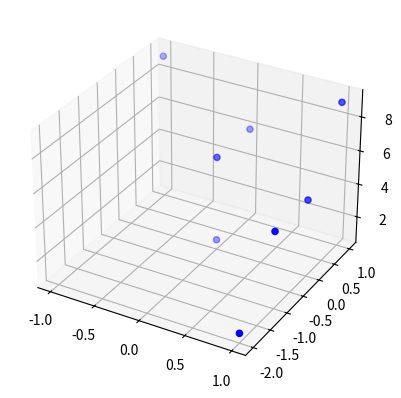

Recreate this plot in Python.
from __future__ import print_function, division

import numpy as np



class HistogramGrid:

    def __init__(self,
            xmin, xmax, xres,
            ymin, ymax, yres,
            zmin, zmax, zres,
            ):
        self.__dict__.update( { (k,v) for k,v in locals().items() if k!='self'} )

        self.nx = int((xmax-xmin)/xres)
        self.ny = int((ymax-ymin)/yres)
        self.nz = int((zmax-zmin)/zres)

        self.xmax = self.xmin + self.nx * self.xres
        self.ymax = self.ymin + self.ny * self.yres
        self.zmax = self.zmin + self.nz * self.zres

        self.grid = np.zeros((self.nx,self.ny,self.nz))

    def p2i(self,x,y,z=None):

        if z==None:
            ret = None,None
        else:
            ret = None,None,None

        if not self.xmin < x < self.xmax: 
            print('warning - out of bound x', self.xmin, '<=', x, '<', self.xmax);
            return ret
        if not self.ymin < y < self.ymax:
            print('warning - out of bound y', self.ymin, '<=', y, '<', self.ymax);
            return ret
        if z!=None and not self.zmin < z < self.zmax:
            print('warning - out of bound z', self.zmin, '<=', z, '<', self.zmax);
            return ret

        if z==None:
            return int((x-self.xmin)/self.xres), int((y-self.ymin)/self.yres)
        else:
            return int((x-self.xmin)/self.xres), int((y-self.ymin)/self.yres), int((z-self.zmin)/self.zres)


    def i2p(self,i,j,k=None):
        if k==None:
            return self.xmin+self.xres*i, self.ymin+self.yres*j
        else:
            return self.xmin+self.xres*i, self.ymin+self.yres*j, self.zmin+self.zres*k

    def is_filled_xy(self,x,y):
        return self.is_filled_ij( *self.p2i(x,y) )

    def is_filled_ij(self,i,j):
        if i==None:
            return False
        else:
            return self.grid[i,j].max()>0

    def add_point(self,x,y,z):

        i,j,k = self.p2i(x,y,z)

        if i is not None:
            self.grid[i,j,k] += 1;

    def clear(self):
        self.grid.fill(0)

    def to_points(self, count_threshold=0):
        xl = np.arange(self.xmin, self.xmax, self.xres)
        yl = np.arange(self.ymin, self.ymax, self.yres)
        zl = np.arange(self.zmin, self.zmax, self.zres)
        Y,X,Z = np.meshgrid(yl,xl,zl)
        idx = (self.grid.flatten()>count_threshold)

        x = X.flatten()[idx]
        y = Y.flatten()[idx]
        z = Z.flatten()[idx]
        return np.c_[x,y,z]



    def line_search(self, xys, radius):

        ps = np.array(xys)

        s = np.zeros(len(ps))
        for i in range(1,len(s)):
            d = np.linalg.norm(ps[i]-ps[i-1])
            s[i] = s[i-1]+d

        rres = np.linalg.norm([self.xres, self.yres])
        t = np.arange(s.min(), s.max(), rres)
        xn = np.interp(t, s, ps[:,0])
        yn = np.interp(t, s, ps[:,1])

        ires = int(radius/rres+0.5)

        idx_list = []
        for x,y in zip(xn,yn):
            i,j = self.p2i(x,y)
            print(x,y, i,j)
            if i!=None:
                for ii in range(-ires, ires+1):
                    for jj in range(-ires, ires+1):
                        idx = (i+ii, j+jj)
                        if self.is_filled_ij(*idx):
                            if idx not in idx_list:
                                idx_list.append(idx)

        return idx_list


if __name__=='__main__':

    import time
    import matplotlib.pyplot as plt
    from mpl_toolkits.mplot3d import Axes3D
    
    import sys


    hi = HistogramGrid(
            -2,2,1.0, 
            -5,5,1.0, 
             0,10,0.5)

    hi.add_point(0,0,1)
    hi.add_point(1,0,5)
    hi.add_point(0,1,6)
    hi.add_point(1,1,9)
    hi.add_point(1.5,-2,1)
    hi.add_point(1,-1,5)
    hi.add_point(0,0,6)
    hi.add_point(-1,1,9)

    pp = hi.to_points()
    print(pp)

    plt.figure();
    ax = plt.subplot(1,1,1, projection='3d');
    ax.scatter(pp[:,0], pp[:,1], pp[:,2], c='blue', marker='o')
    ax.grid()


    plt.show()
    
